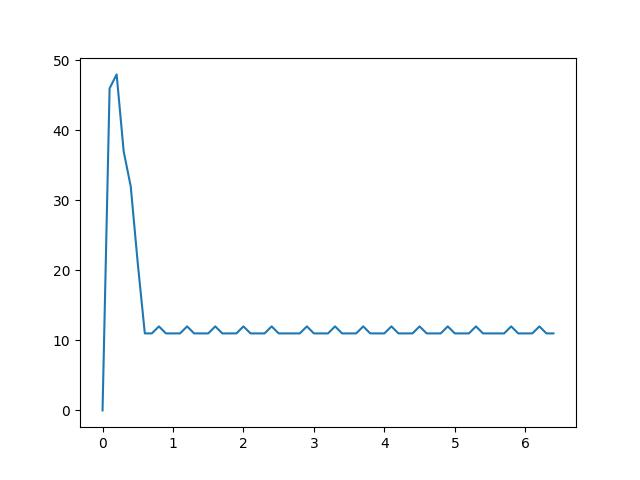

Data behind this chart, as committed beside it:
, 0, 1, 2, 3, 4, 5
0, 0.008169, 10.0.0.1, 10.0.0.11, UDP, 1512, 44203  >  5001 Len=1470
1, 0.01021, 10.0.0.3, 10.0.0.11, UDP, 1512, 37131  >  5001 Len=1470
2, 0.01225, 10.0.0.5, 10.0.0.11, UDP, 1512, 36168  >  5001 Len=1470
3, 0.0143, 10.0.0.7, 10.0.0.11, UDP, 1512, 47346  >  5001 Len=1470
4, 0.01634, 10.0.0.1, 10.0.0.11, UDP, 1512, 44203  >  5001 Len=1470
5, 0.01838, 10.0.0.3, 10.0.0.11, UDP, 1512, 37131  >  5001 Len=1470
6, 0.02042, 10.0.0.4, 10.0.0.11, UDP, 1512, 36170  >  5001 Len=1470
7, 0.02247, 10.0.0.6, 10.0.0.11, UDP, 1512, 35764  >  5001 Len=1470
8, 0.02451, 10.0.0.1, 10.0.0.11, UDP, 1512, 44203  >  5001 Len=1470
9, 0.02655, 10.0.0.3, 10.0.0.11, UDP, 1512, 37131  >  5001 Len=1470
10, 0.02859, 10.0.0.3, 10.0.0.11, UDP, 1512, 37131  >  5001 Len=1470
11, 0.03063, 10.0.0.7, 10.0.0.11, UDP, 1512, 47346  >  5001 Len=1470
12, 0.03268, 10.0.0.1, 10.0.0.11, UDP, 1512, 44203  >  5001 Len=1470
13, 0.03472, 10.0.0.3, 10.0.0.11, UDP, 1512, 37131  >  5001 Len=1470
14, 0.03676, 10.0.0.5, 10.0.0.11, UDP, 1512, 36168  >  5001 Len=1470
15, 0.0388, 10.0.0.5, 10.0.0.11, UDP, 1512, 36168  >  5001 Len=1470
16, 0.04085, 10.0.0.1, 10.0.0.11, UDP, 1512, 44203  >  5001 Len=1470
17, 0.04289, 10.0.0.3, 10.0.0.11, UDP, 1512, 37131  >  5001 Len=1470
18, 0.04493, 10.0.0.3, 10.0.0.11, UDP, 1512, 37131  >  5001 Len=1470
19, 0.04697, 10.0.0.4, 10.0.0.11, UDP, 1512, 36170  >  5001 Len=1470
20, 0.04902, 10.0.0.1, 10.0.0.11, UDP, 1512, 44203  >  5001 Len=1470
21, 0.05106, 10.0.0.3, 10.0.0.11, UDP, 1512, 37131  >  5001 Len=1470
22, 0.0531, 10.0.0.4, 10.0.0.11, UDP, 1512, 36170  >  5001 Len=1470
23, 0.05514, 10.0.0.6, 10.0.0.11, UDP, 1512, 35764  >  5001 Len=1470
24, 0.05719, 10.0.0.1, 10.0.0.11, UDP, 1512, 44203  >  5001 Len=1470
25, 0.05923, 10.0.0.3, 10.0.0.11, UDP, 1512, 37131  >  5001 Len=1470
26, 0.06127, 10.0.0.5, 10.0.0.11, UDP, 1512, 36168  >  5001 Len=1470
27, 0.06331, 10.0.0.5, 10.0.0.11, UDP, 1512, 36168  >  5001 Len=1470
28, 0.06535, 10.0.0.1, 10.0.0.11, UDP, 1512, 44203  >  5001 Len=1470
29, 0.0674, 10.0.0.4, 10.0.0.11, UDP, 1512, 36170  >  5001 Len=1470
30, 0.06944, 10.0.0.4, 10.0.0.11, UDP, 1512, 36170  >  5001 Len=1470
31, 0.07148, 10.0.0.7, 10.0.0.11, UDP, 1512, 47346  >  5001 Len=1470
32, 0.07352, 10.0.0.1, 10.0.0.11, UDP, 1512, 44203  >  5001 Len=1470
33, 0.07557, 10.0.0.3, 10.0.0.11, UDP, 1512, 37131  >  5001 Len=1470
34, 0.07761, 10.0.0.3, 10.0.0.11, UDP, 1512, 37131  >  5001 Len=1470
35, 0.07965, 10.0.0.4, 10.0.0.11, UDP, 1512, 36170  >  5001 Len=1470
36, 0.08169, 10.0.0.1, 10.0.0.11, UDP, 1512, 44203  >  5001 Len=1470
37, 0.08374, 10.0.0.3, 10.0.0.11, UDP, 1512, 37131  >  5001 Len=1470
38, 0.08578, 10.0.0.5, 10.0.0.11, UDP, 1512, 36168  >  5001 Len=1470
39, 0.08782, 10.0.0.5, 10.0.0.11, UDP, 1512, 36168  >  5001 Len=1470
40, 0.08986, 10.0.0.1, 10.0.0.11, UDP, 1512, 44203  >  5001 Len=1470
41, 0.09191, 10.0.0.4, 10.0.0.11, UDP, 1512, 36170  >  5001 Len=1470
42, 0.09395, 10.0.0.3, 10.0.0.11, UDP, 1512, 37131  >  5001 Len=1470
43, 0.09599, 10.0.0.6, 10.0.0.11, UDP, 1512, 35764  >  5001 Len=1470
44, 0.09803, 10.0.0.1, 10.0.0.11, UDP, 1512, 44203  >  5001 Len=1470
45, 0.1001, 10.0.0.3, 10.0.0.11, UDP, 1512, 37131  >  5001 Len=1470
46, 0.1021, 10.0.0.4, 10.0.0.11, UDP, 1512, 36170  >  5001 Len=1470
47, 0.1042, 10.0.0.7, 10.0.0.11, UDP, 1512, 47346  >  5001 Len=1470
48, 0.1062, 10.0.0.1, 10.0.0.11, UDP, 1512, 44203  >  5001 Len=1470
49, 0.1082, 10.0.0.4, 10.0.0.11, UDP, 1512, 36170  >  5001 Len=1470
50, 0.1103, 10.0.0.5, 10.0.0.11, UDP, 1512, 36168  >  5001 Len=1470
51, 0.1123, 10.0.0.4, 10.0.0.11, UDP, 1512, 36170  >  5001 Len=1470
52, 0.1144, 10.0.0.1, 10.0.0.11, UDP, 1512, 44203  >  5001 Len=1470
53, 0.1164, 10.0.0.4, 10.0.0.11, UDP, 1512, 36170  >  5001 Len=1470
54, 0.1185, 10.0.0.3, 10.0.0.11, UDP, 1512, 37131  >  5001 Len=1470
55, 0.1205, 10.0.0.1, 10.0.0.11, UDP, 1512, 44203  >  5001 Len=1470
56, 0.1225, 10.0.0.1, 10.0.0.11, UDP, 1512, 44203  >  5001 Len=1470
57, 0.1246, 10.0.0.3, 10.0.0.11, UDP, 1512, 37131  >  5001 Len=1470
58, 0.1266, 10.0.0.4, 10.0.0.11, UDP, 1512, 36170  >  5001 Len=1470
59, 0.1287, 10.0.0.6, 10.0.0.11, UDP, 1512, 35764  >  5001 Len=1470
... 858 more rows
